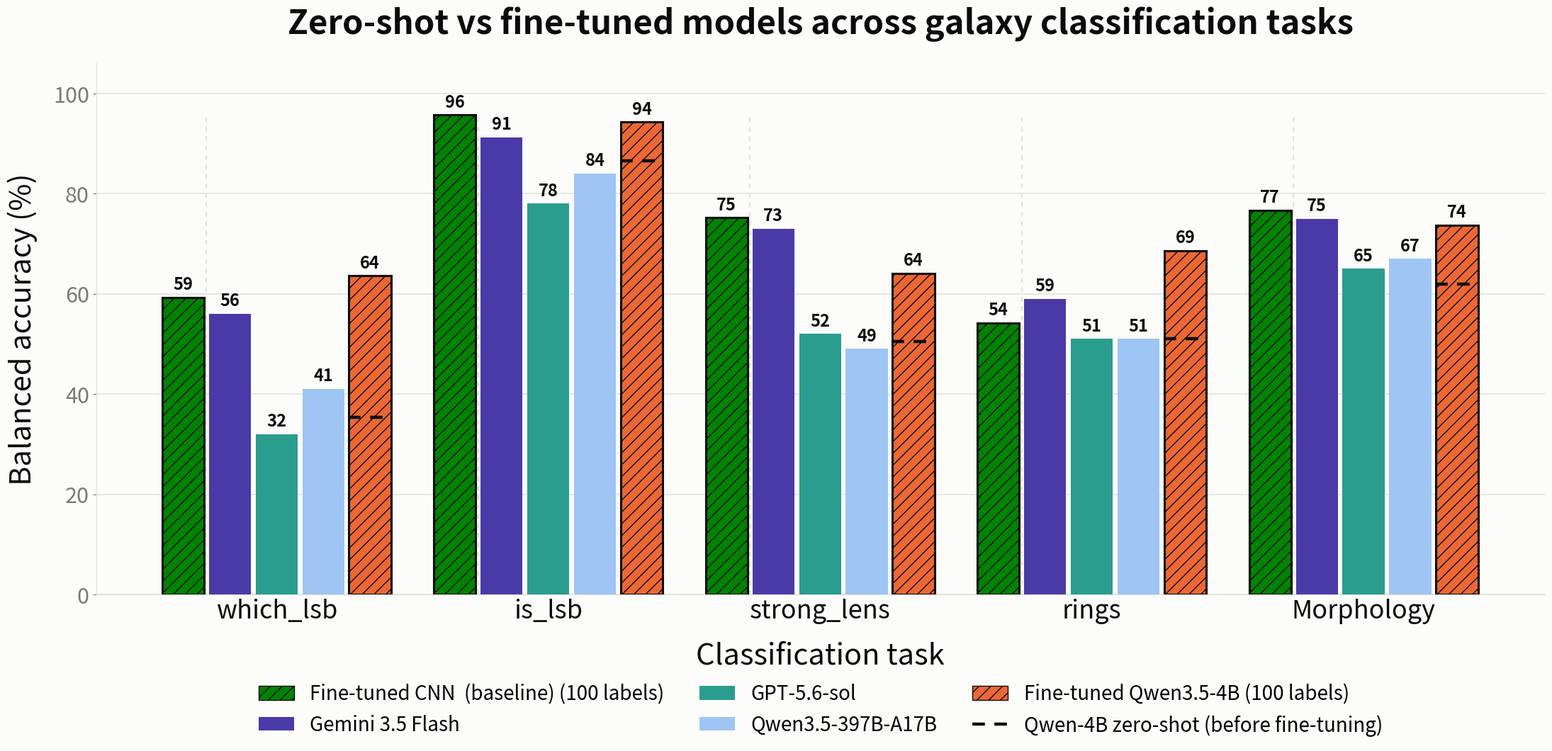

Recreate this plot in Python. (Note: this script raises an exception after producing the figure.)
"""Combined figure: models x 5 tasks, balanced accuracy. Fine-tuned CNN = baseline (far left).
Dashed line on each fine-tuned Qwen-4B bar = its zero-shot (non-fine-tuned) level."""
import matplotlib
matplotlib.use("Agg")
import matplotlib.pyplot as plt
import numpy as np
from matplotlib.lines import Line2D
from matplotlib.patches import Patch

OUT = "/home/reem1/scratch/galaxy-vlm-benchmark/docs/figures/combined_all_tasks.png"

VIOLET, TEAL, L_BLUE, GREEN, ORANGE = "#4a3aa7", "#2a9d8f", "#9ec5f4", "#008300", "#eb6834"
PRIMARY, MUTED, GRID = "#0b0b0b", "#7c7a74", "#e1e0d9"

TASKS = ["which_lsb", "is_lsb", "strong_lens", "rings", "Morphology"]
#   (label, color, is_finetuned, [which_lsb, is_lsb, strong_lens, rings, Morphology])
SERIES = [
    ("Fine-tuned CNN  (baseline)", GREEN,  True,  [59.3, 95.7, 75.2, 54.2, 76.7]),
    ("Gemini 3.5 Flash",           VIOLET, False, [56.0, 91.2, 73.0, 59.0, 75.0]),
    ("GPT-5.6-sol",                TEAL,   False, [32.0, 78.0, 52.0, 51.0, 65.0]),
    ("Qwen3.5-397B-A17B",          L_BLUE, False, [41.0, 84.0, 49.0, 51.0, 67.0]),
    ("Fine-tuned Qwen3.5-4B",      ORANGE, True,  [63.6, 94.3, 64.1, 68.6, 73.7]),
]
ZS_4B = [35.4, 86.6, 50.5, 51.1, 61.9]   # Qwen-4B zero-shot (before fine-tuning)

nT, nM = len(TASKS), len(SERIES)
group_w = 0.86
bw = group_w / nM
xg = np.arange(nT)

fig, ax = plt.subplots(figsize=(22, 11))
fig.patch.set_facecolor("#fcfcfb"); ax.set_facecolor("#fcfcfb")

for mi, (label, color, ft, vals) in enumerate(SERIES):
    xs = xg - group_w / 2 + bw * (mi + 0.5)
    kw = dict(edgecolor=PRIMARY, linewidth=2.2, hatch="//") if ft else dict(linewidth=0)
    for xi, v in zip(xs, vals):
        if v is None:
            continue
        ax.bar(xi, v, width=bw * 0.9, color=color, zorder=3, **kw)
        ax.text(xi, v + 0.9, f"{v:.0f}", ha="center", va="bottom",
                fontsize=17, fontweight="bold", color=PRIMARY, zorder=4)

# dashed line on the fine-tuned Qwen-4B bar (rightmost) = its zero-shot level
xs_q4 = xg - group_w / 2 + bw * (nM - 1 + 0.5)
for xi, zs in zip(xs_q4, ZS_4B):
    ax.hlines(zs, xi - bw * 0.47, xi + bw * 0.47, color=PRIMARY, lw=3.2,
              linestyles=(0, (4, 3)), zorder=5)

# divider separating the CNN baseline (leftmost bar) from the rest, per group
for g in xg:
    ax.axvline(g - group_w / 2 + bw, ymin=0.0, ymax=0.9, color=GRID, lw=1.6, ls=(0, (3, 3)), zorder=1)

ax.set_ylim(0, 106)
ax.set_ylabel("Balanced accuracy (%)", fontsize=30, color=PRIMARY, labelpad=16)
ax.set_xlabel("Classification task", fontsize=30, color=PRIMARY, labelpad=18)
ax.set_xticks(xg); ax.set_xticklabels(TASKS, fontsize=26, color=PRIMARY)
ax.set_title("Zero-shot vs fine-tuned models across galaxy classification tasks",
             fontsize=34, fontweight="bold", color=PRIMARY, pad=30)

ax.grid(axis="y", color=GRID, lw=1.1, zorder=0); ax.set_axisbelow(True)
for s in ("top", "right"): ax.spines[s].set_visible(False)
for s in ("left", "bottom"): ax.spines[s].set_color(GRID)
ax.tick_params(axis="y", colors=MUTED, labelsize=22)
ax.tick_params(axis="x", length=0)

handles = [
    Patch(facecolor=GREEN, edgecolor=PRIMARY, hatch="//", label="Fine-tuned CNN  (baseline) (100 labels)"),
    Patch(facecolor=VIOLET, label="Gemini 3.5 Flash"),
    Patch(facecolor=TEAL,   label="GPT-5.6-sol"),
    Patch(facecolor=L_BLUE, label="Qwen3.5-397B-A17B"),
    Patch(facecolor=ORANGE, edgecolor=PRIMARY, hatch="//", label="Fine-tuned Qwen3.5-4B (100 labels)"),
    Line2D([0], [0], color=PRIMARY, lw=3.2, linestyle=(0, (4, 3)),
           label="Qwen-4B zero-shot (before fine-tuning)"),
]
ax.legend(handles=handles, loc="lower center", bbox_to_anchor=(0.5, -0.30), ncol=3,
          frameon=False, fontsize=20, columnspacing=1.8, handlelength=1.8)

fig.tight_layout()
fig.savefig(OUT, dpi=150, bbox_inches="tight", facecolor=fig.get_facecolor())
print("saved ->", OUT)
